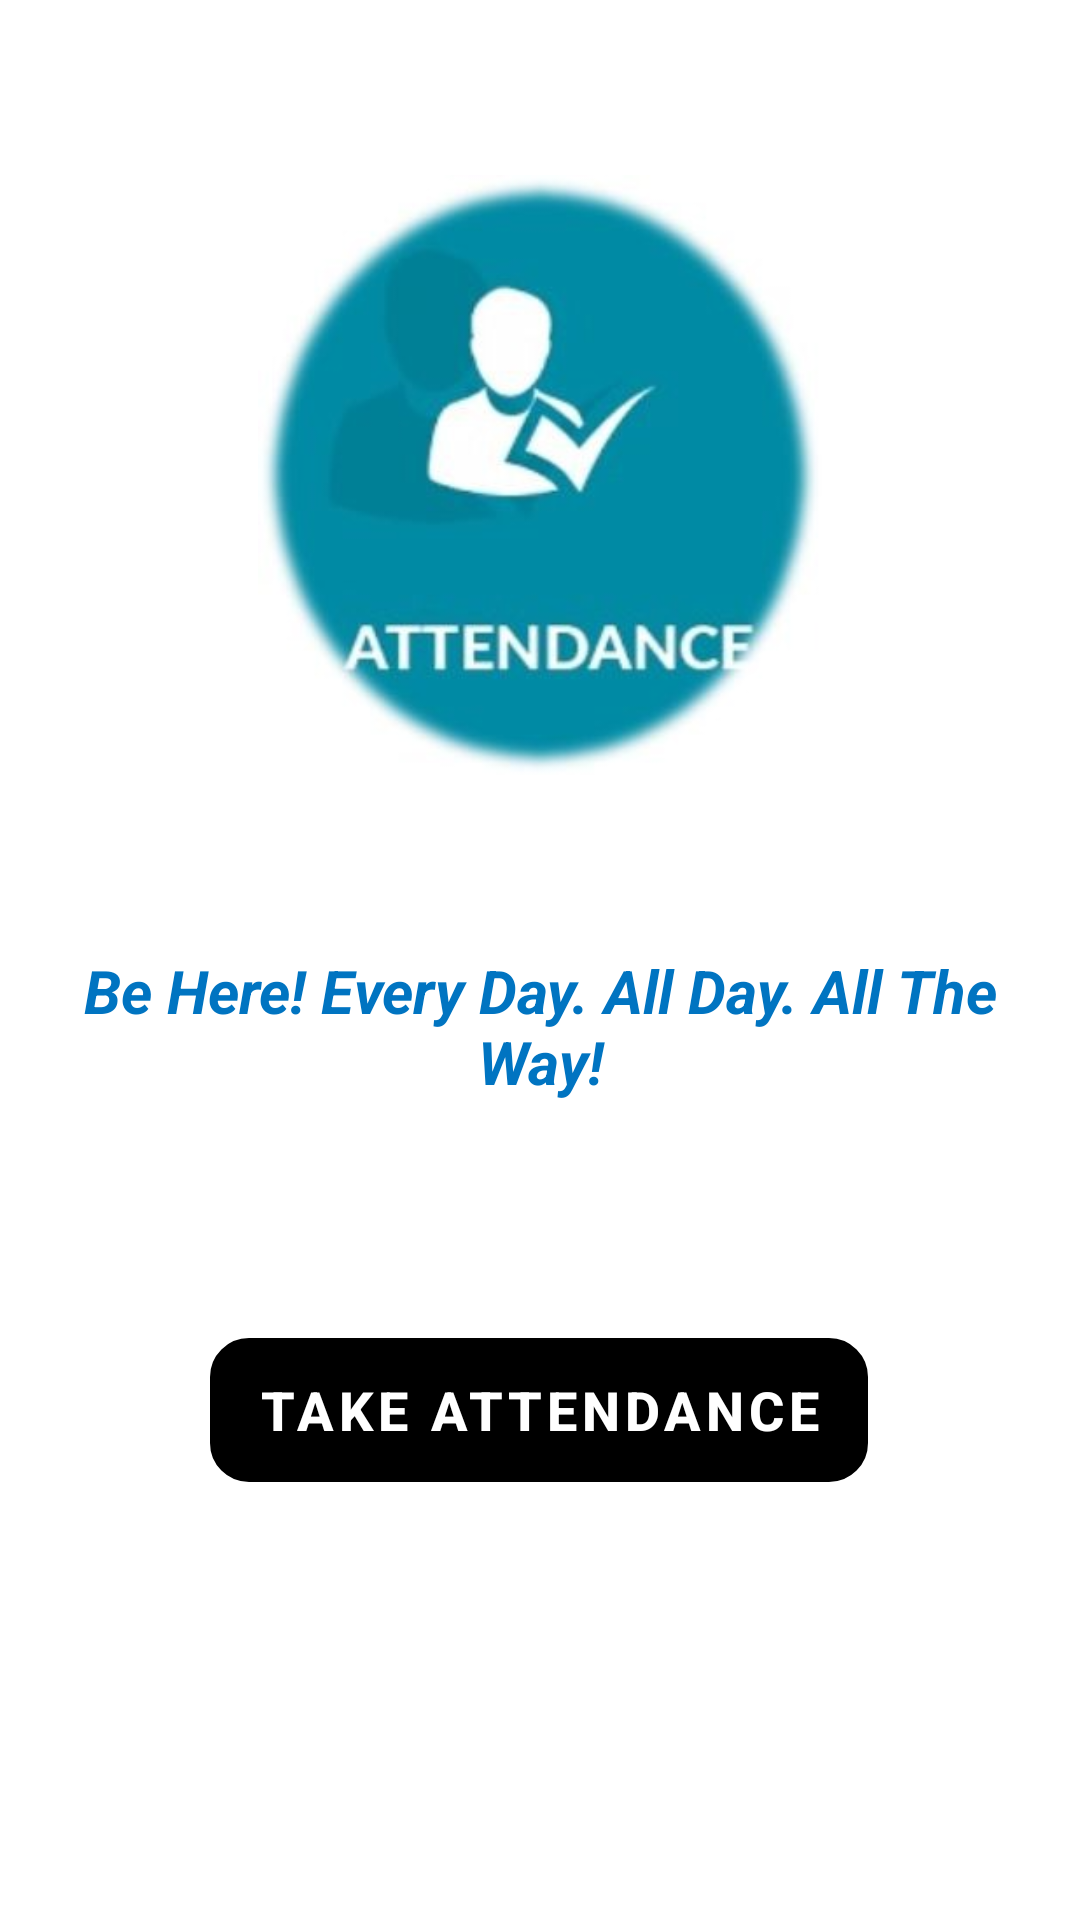

Layout XML and referenced resources for this Android screen:
<!-- AndroidManifest.xml: application theme Theme.STAFFSUPPORTSYSTEM -->
<!-- res/layout/fragment_gallery.xml -->
<?xml version="1.0" encoding="utf-8"?>
<androidx.constraintlayout.widget.ConstraintLayout xmlns:android="http://schemas.android.com/apk/res/android"
    xmlns:app="http://schemas.android.com/apk/res-auto"
    xmlns:tools="http://schemas.android.com/tools"
    android:layout_width="match_parent"
    android:layout_height="match_parent"
    tools:context=".ui.gallery.GalleryFragment">

    <ImageView
        android:id="@+id/attendance_img"
        android:layout_width="200dp"
        android:layout_height="200dp"
        android:gravity="center"
        app:layout_constraintBottom_toTopOf="@+id/text_gallery"
        app:layout_constraintEnd_toEndOf="parent"
        app:layout_constraintStart_toStartOf="parent"
        app:layout_constraintTop_toTopOf="parent"
        app:srcCompat="@drawable/attendance_img" />

    <TextView
        android:id="@+id/text_gallery"
        android:layout_width="match_parent"
        android:layout_height="wrap_content"
        android:layout_marginStart="8dp"
        android:layout_marginTop="8dp"
        android:layout_marginEnd="8dp"
        android:text="Be Here! Every Day. All Day. All The Way!"
        android:textAlignment="center"
        android:textColor="#0074C1"
        android:textSize="20sp"
        android:textStyle="bold|italic"
        app:layout_constraintBottom_toBottomOf="parent"
        app:layout_constraintEnd_toEndOf="parent"
        app:layout_constraintHorizontal_bias="0.0"
        app:layout_constraintStart_toStartOf="parent"
        app:layout_constraintTop_toTopOf="parent"
        app:layout_constraintVertical_bias="0.531" />


    <Button
        android:id="@+id/take_attendace1"
        android:layout_width="wrap_content"
        android:layout_height="wrap_content"
        android:layout_gravity="center"
        android:background="@drawable/border_edittext"
        android:backgroundTint="@android:color/white"
        android:shadowColor="@color/black"
        android:text="TAKE ATTENDANCE"
        android:textAlignment="center"
        android:textColor="@android:color/white"
        android:textSize="18sp"
        android:textStyle="bold"
        app:layout_constraintBottom_toBottomOf="parent"
        app:layout_constraintEnd_toEndOf="parent"
        app:layout_constraintHorizontal_bias="0.497"
        app:layout_constraintStart_toStartOf="parent"
        app:layout_constraintTop_toBottomOf="@+id/text_gallery"
        app:layout_constraintVertical_bias="0.35" />


</androidx.constraintlayout.widget.ConstraintLayout>
<!-- resources referenced by this layout -->
<resources>
  <color name="black">#FF000000</color>
  <!-- drawable attendance_img: png bitmap (drawable, 104369 bytes) -->
  <!-- drawable border_edittext (drawable) -->
  <?xml version="1.0" encoding="utf-8"?>
  <shape xmlns:android="http://schemas.android.com/apk/res/android">
  
      <stroke
          android:width="2dp"
          android:color="@color/white" />
      <corners android:radius="12dp" />
  </shape>
  <style name="Theme.STAFFSUPPORTSYSTEM" parent="Theme.MaterialComponents.DayNight.DarkActionBar">
          
          <item name="colorPrimary">@color/black</item>
          <item name="colorPrimaryVariant">@color/purple_200</item>
          <item name="colorOnPrimary">@color/white</item>
          
          <item name="colorSecondary">@color/teal_200</item>
          <item name="colorSecondaryVariant">@color/teal_700</item>
          <item name="colorOnSecondary">@color/black</item>
          
          <item name="android:statusBarColor">?attr/colorPrimaryVariant</item>
          
      </style>
  <color name="white">#FFFFFFFF</color>
  <color name="purple_200">#FF000000</color>
  <color name="teal_200">#FF03DAC5</color>
  <color name="teal_700">#FF018786</color>
</resources>
